Labelled photos from "resized", an image-classification folder in SuycoR/Clasificador_papayas. The possible labels are: mature, partially mature, unmature.

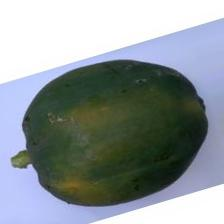
Label: unmature

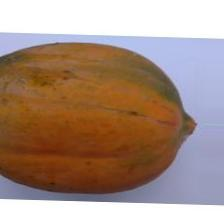
Label: mature

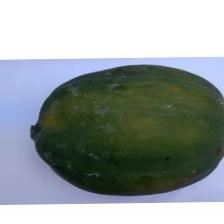
Label: partially mature

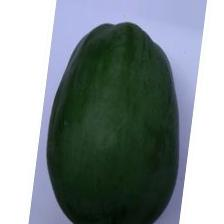
Label: unmature

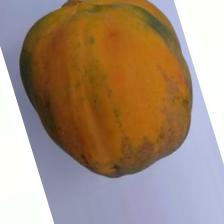
Label: mature

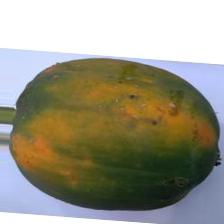
Label: partially mature
